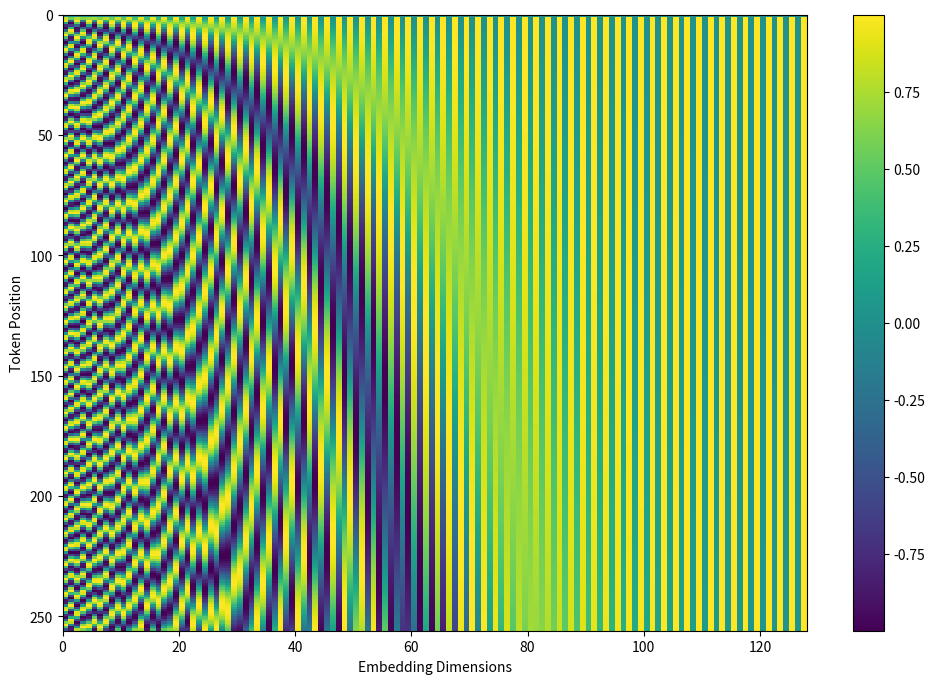

Python code for this plot:
#!/usr/bin/env python

# Copyright (c) 2020 IBM Corp. - Geert Janssen <geert@us.ibm.com>

import numpy as np
import matplotlib.pyplot as plt

tokens = 256
dimensions = 128

def get_pos_encoding_matrix(max_len, d_emb):
    pos_enc = np.array(
        [
            [pos / np.power(10000, 2 * (j // 2) / d_emb) for j in range(d_emb)]
            if pos != 0
            else np.zeros(d_emb)
            for pos in range(max_len)
        ]
    )
    #print("pos_enc.shape:", pos_enc.shape) # (256,128)
    # 0::2 means start at 0 and step 2 (all even)
    pos_enc[1:, 0::2] = np.sin(pos_enc[1:, 0::2])  # dim 2i
    pos_enc[1:, 1::2] = np.cos(pos_enc[1:, 1::2])  # dim 2i+1
    return pos_enc

pos_encoding = get_pos_encoding_matrix(tokens, dimensions)

plt.figure(figsize=(12,8))
plt.pcolormesh(pos_encoding, cmap='viridis')
plt.xlabel('Embedding Dimensions')
plt.xlim((0, dimensions))
plt.ylim((tokens,0))
plt.ylabel('Token Position')
plt.colorbar()
plt.show()
